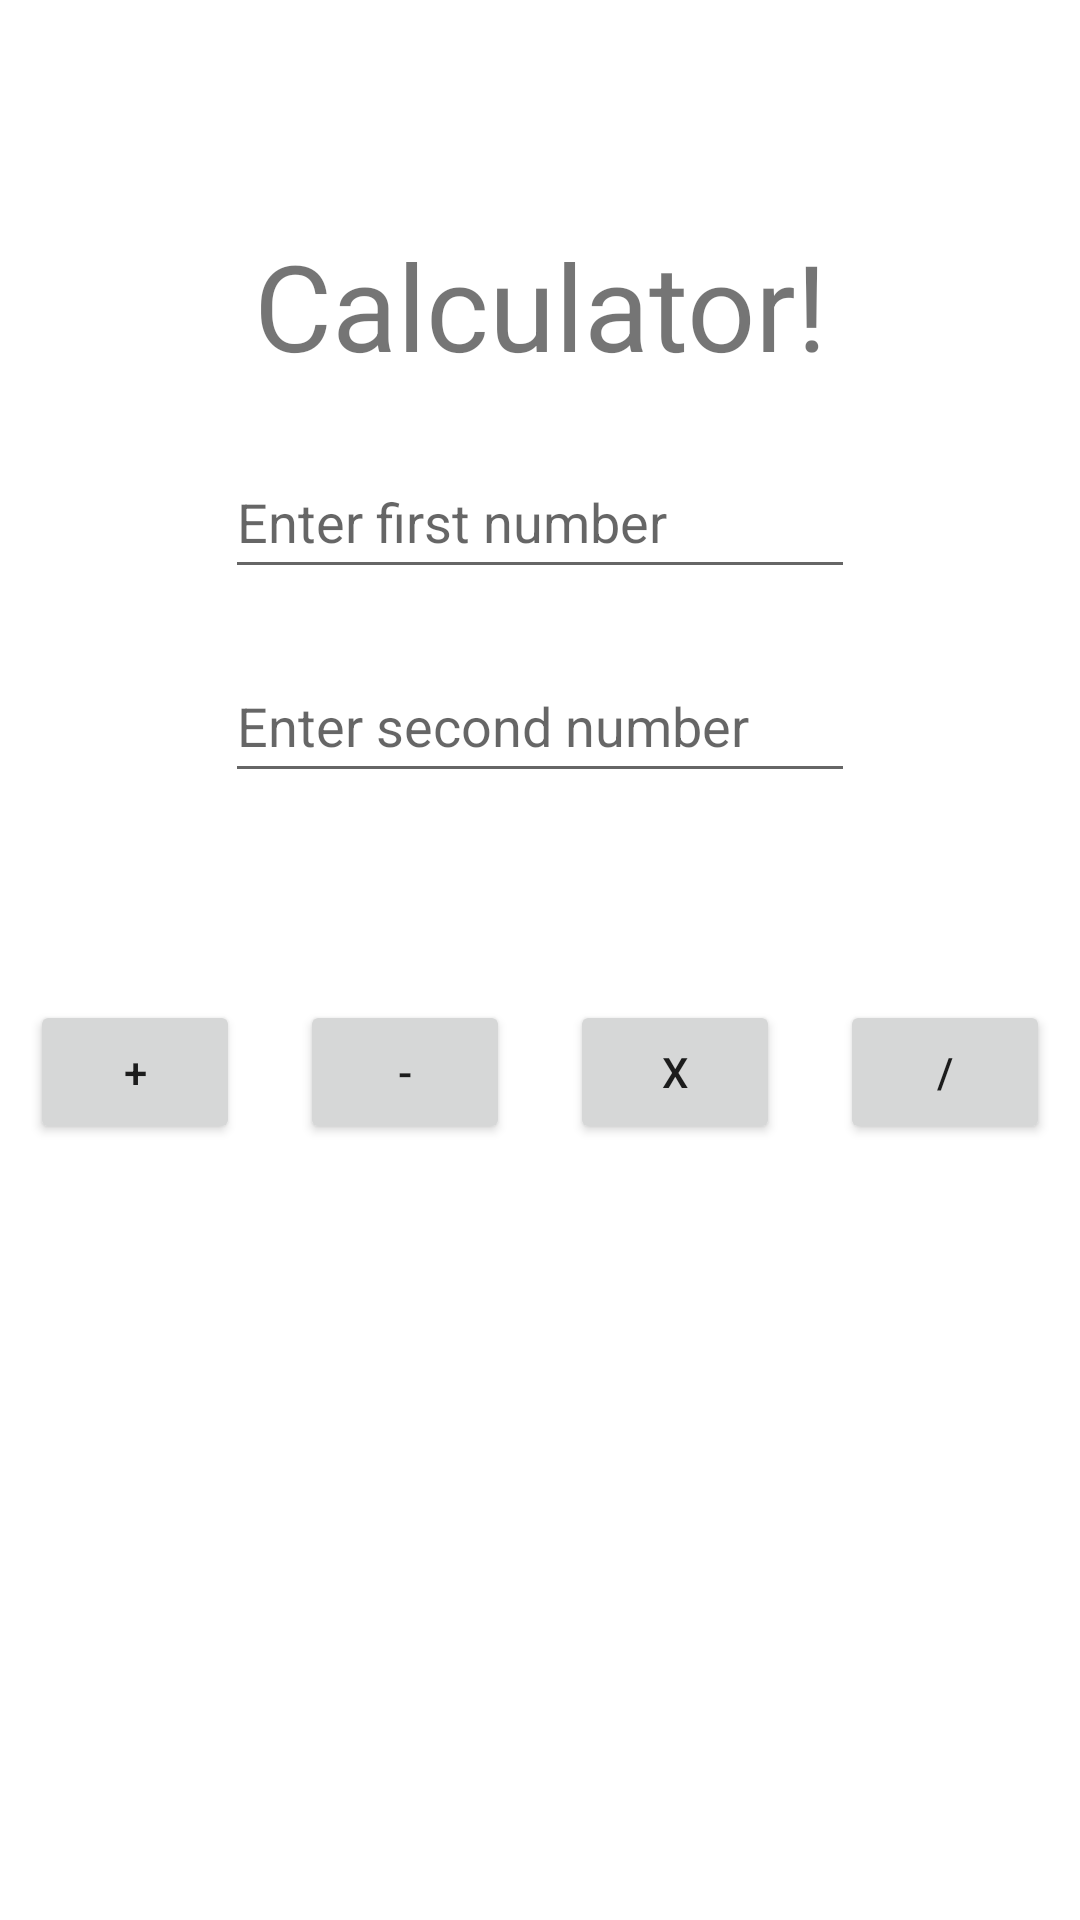

Here is an Android app screen rendered from its layout file. Give the layout XML and the strings, colors and styles it references.
<!-- AndroidManifest.xml: application theme Theme.CS407_lab2 -->
<!-- res/layout/activity_main.xml -->
<?xml version="1.0" encoding="utf-8"?>
<androidx.constraintlayout.widget.ConstraintLayout xmlns:android="http://schemas.android.com/apk/res/android"
    xmlns:app="http://schemas.android.com/apk/res-auto"
    xmlns:tools="http://schemas.android.com/tools"
    android:layout_width="match_parent"
    android:layout_height="match_parent"
    tools:context=".MainActivity">

    <TextView
        android:id="@+id/textView"
        android:layout_width="wrap_content"
        android:layout_height="wrap_content"
        android:text="Calculator!"
        android:textSize="40dp"
        app:layout_constraintBottom_toBottomOf="parent"
        app:layout_constraintLeft_toLeftOf="parent"
        app:layout_constraintRight_toRightOf="parent"
        app:layout_constraintTop_toTopOf="parent"
        app:layout_constraintVertical_bias="0.128" />

    <EditText
        android:id="@+id/firstNumTextField"
        android:layout_width="wrap_content"
        android:layout_height="wrap_content"
        android:layout_marginTop="20dp"
        android:ems="10"
        android:hint="Enter first number"
        android:inputType="number"
        android:minHeight="48dp"
        app:layout_constraintEnd_toEndOf="parent"
        app:layout_constraintStart_toStartOf="parent"
        app:layout_constraintTop_toBottomOf="@+id/textView"
        app:layout_constraintHorizontal_bias="0.5"/>

    <EditText
        android:id="@+id/secondNumTextField"
        android:layout_width="wrap_content"
        android:layout_height="wrap_content"
        android:layout_marginTop="20dp"
        android:ems="10"
        android:hint="Enter second number"
        android:inputType="number"
        android:minHeight="48dp"
        app:layout_constraintStart_toStartOf="@+id/firstNumTextField"
        app:layout_constraintTop_toBottomOf="@+id/firstNumTextField"
        app:layout_constraintHorizontal_bias="0.5"/>

    <LinearLayout
        android:id="@+id/buttonLinearLayout"
        android:layout_width="match_parent"
        android:layout_height="match_parent"
        android:gravity="center"
        android:orientation="horizontal"
        app:layout_constraintEnd_toEndOf="parent"
        app:layout_constraintTop_toBottomOf="@+id/secondNumTextField"
        android:layout_marginTop="75dp">

        <Button
            android:id="@+id/additionButton"
            android:layout_width="0dp"
            android:layout_height="wrap_content"
            android:layout_margin="10dp"
            android:layout_weight="0.25"
            android:text="+"
            android:onClick="operatorFunction"/>

        <Button
            android:id="@+id/subtractionButton"
            android:layout_width="0dp"
            android:layout_height="wrap_content"
            android:layout_margin="10dp"
            android:layout_weight="0.25"
            android:text="-"
            android:onClick="operatorFunction"/>

        <Button
            android:id="@+id/multiplyButton"
            android:layout_width="0dp"
            android:layout_height="wrap_content"
            android:layout_margin="10dp"
            android:layout_weight="0.25"
            android:text="x"
            android:onClick="operatorFunction"/>

        <Button
            android:id="@+id/divisionButton"
            android:layout_width="0dp"
            android:layout_height="wrap_content"
            android:layout_margin="10dp"
            android:layout_weight="0.25"
            android:text="/"
            android:onClick="operatorFunction"/>

    </LinearLayout>

</androidx.constraintlayout.widget.ConstraintLayout>
<!-- resources referenced by this layout -->
<resources>
  <style name="Theme.CS407_lab2" parent="Theme.MaterialComponents.DayNight.DarkActionBar">
          
          <item name="colorPrimary">@color/purple_500</item>
          <item name="colorPrimaryVariant">@color/purple_700</item>
          <item name="colorOnPrimary">@color/white</item>
          
          <item name="colorSecondary">@color/teal_200</item>
          <item name="colorSecondaryVariant">@color/teal_700</item>
          <item name="colorOnSecondary">@color/black</item>
          
          <item name="android:statusBarColor" tools:targetApi="l">?attr/colorPrimaryVariant</item>
          
      </style>
  <!-- not gathered from this repository: default colours our renderer supplied (Android Studio template values) -->
  <color name="purple_500">#FF6200EE</color>
  <color name="purple_700">#FF3700B3</color>
  <color name="teal_200">#FF03DAC5</color>
  <color name="teal_700">#FF018786</color>
  <color name="black">#FF000000</color>
  <color name="white">#FFFFFFFF</color>
</resources>
